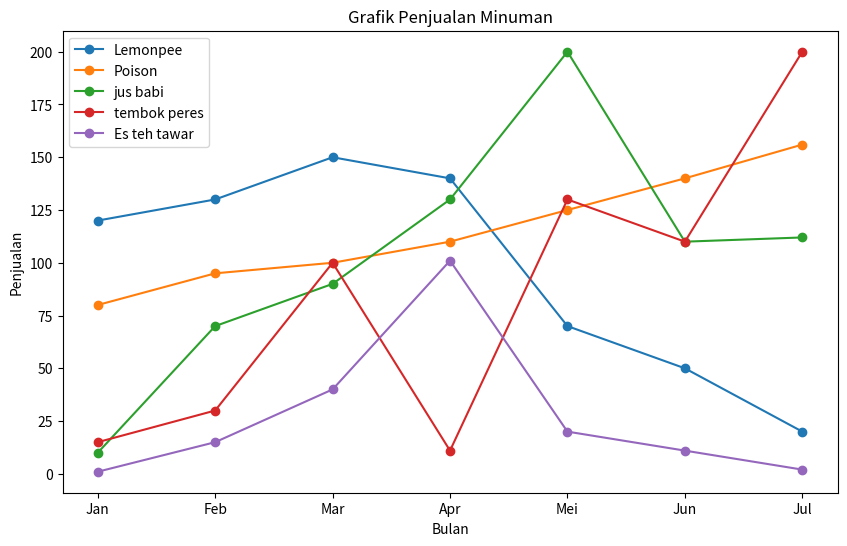
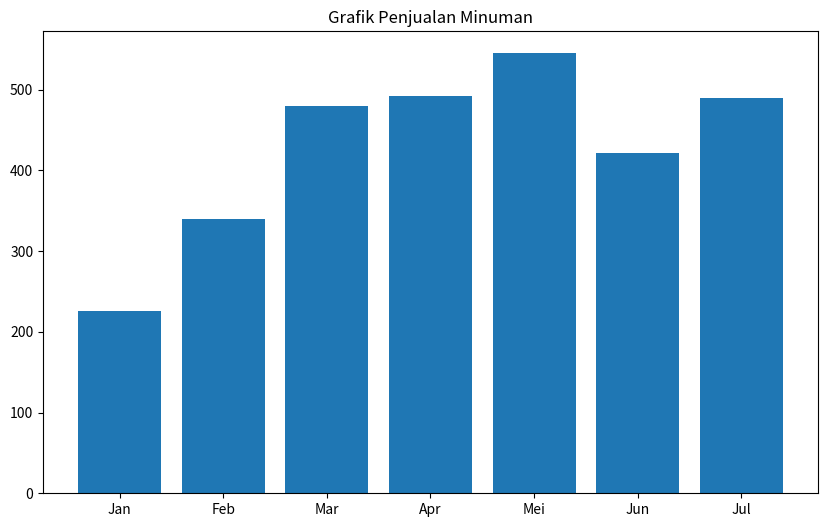

The matplotlib source for these figures, in order: (Note: this script raises an exception after producing the figures.)
import numpy as np
import pandas as pd
import matplotlib.pyplot as plt

# 1. Membuat Data dengan Pandas
# Data penjualan fiktif untuk beberapa produk selama 4 bulan
data_penjualan = {
    'Bulan':        ['Jan', 'Feb', 'Mar', 'Apr', 'Mei', 'Jun', 'Jul'],
    'Lemonpee':     [ 120 ,  130 ,  150 ,  140 ,  70  ,  50  ,  20  ],
    'Poison':       [ 80  ,  95  ,  100 ,  110 ,  125 ,  140 ,  156 ],
    "jus babi":     [ 10  ,  70  ,  90  ,  130 ,  200 ,  110 ,  112 ],
    "tembok peres": [ 15  ,  30  ,  100 ,  11  ,  130 ,  110 ,  200 ],
    "Es teh tawar": [ 1   ,  15  ,  40  ,  101 ,  20  ,  11  ,  2   ]
}

Penjualan_minuman = pd.DataFrame(data_penjualan)

print(Penjualan_minuman)

Penjualan_minuman["Total Jual"]=Penjualan_minuman[["Lemonpee","Poison","jus babi","tembok peres","Es teh tawar"]].sum(axis=1)
print(Penjualan_minuman)

ratarata=Penjualan_minuman[["Lemonpee","Poison","jus babi","tembok peres","Es teh tawar"]].mean()
print(ratarata.round(2))

MostValueble=ratarata.idxmax()
MostValueblebutnumber=ratarata.max()
print(MostValueble)
print(MostValueblebutnumber)
plt.figure(figsize=(10, 6))
for product in ["Lemonpee", "Poison", "jus babi", "tembok peres", "Es teh tawar"]:
    plt.plot(data_penjualan["Bulan"], data_penjualan[product], label=product, marker="o")
plt.title("Grafik Penjualan Minuman")
plt.xlabel("Bulan")
plt.ylabel("Penjualan")
plt.legend()
plt.show()

plt.figure(figsize=(10, 6))
plt.bar(data_penjualan["Bulan"], Penjualan_minuman["Total Jual"])
plt.title("Grafik Penjualan Minuman")
plt.show()

plt.figure(figsize=(10, 6))
plt.bar(data_penjualan["Bulan"], ratarata)
plt.show()


# 3. Visualisasi Data dengan Matplotlib
# Visualisasi Tren Penjualan Produk Individual (Line Plot)

# Visualisasi Total Penjualan Bulanan (Bar Plot)

# Visualisasi Rata-rata Penjualan per Produk (Bar Plot)